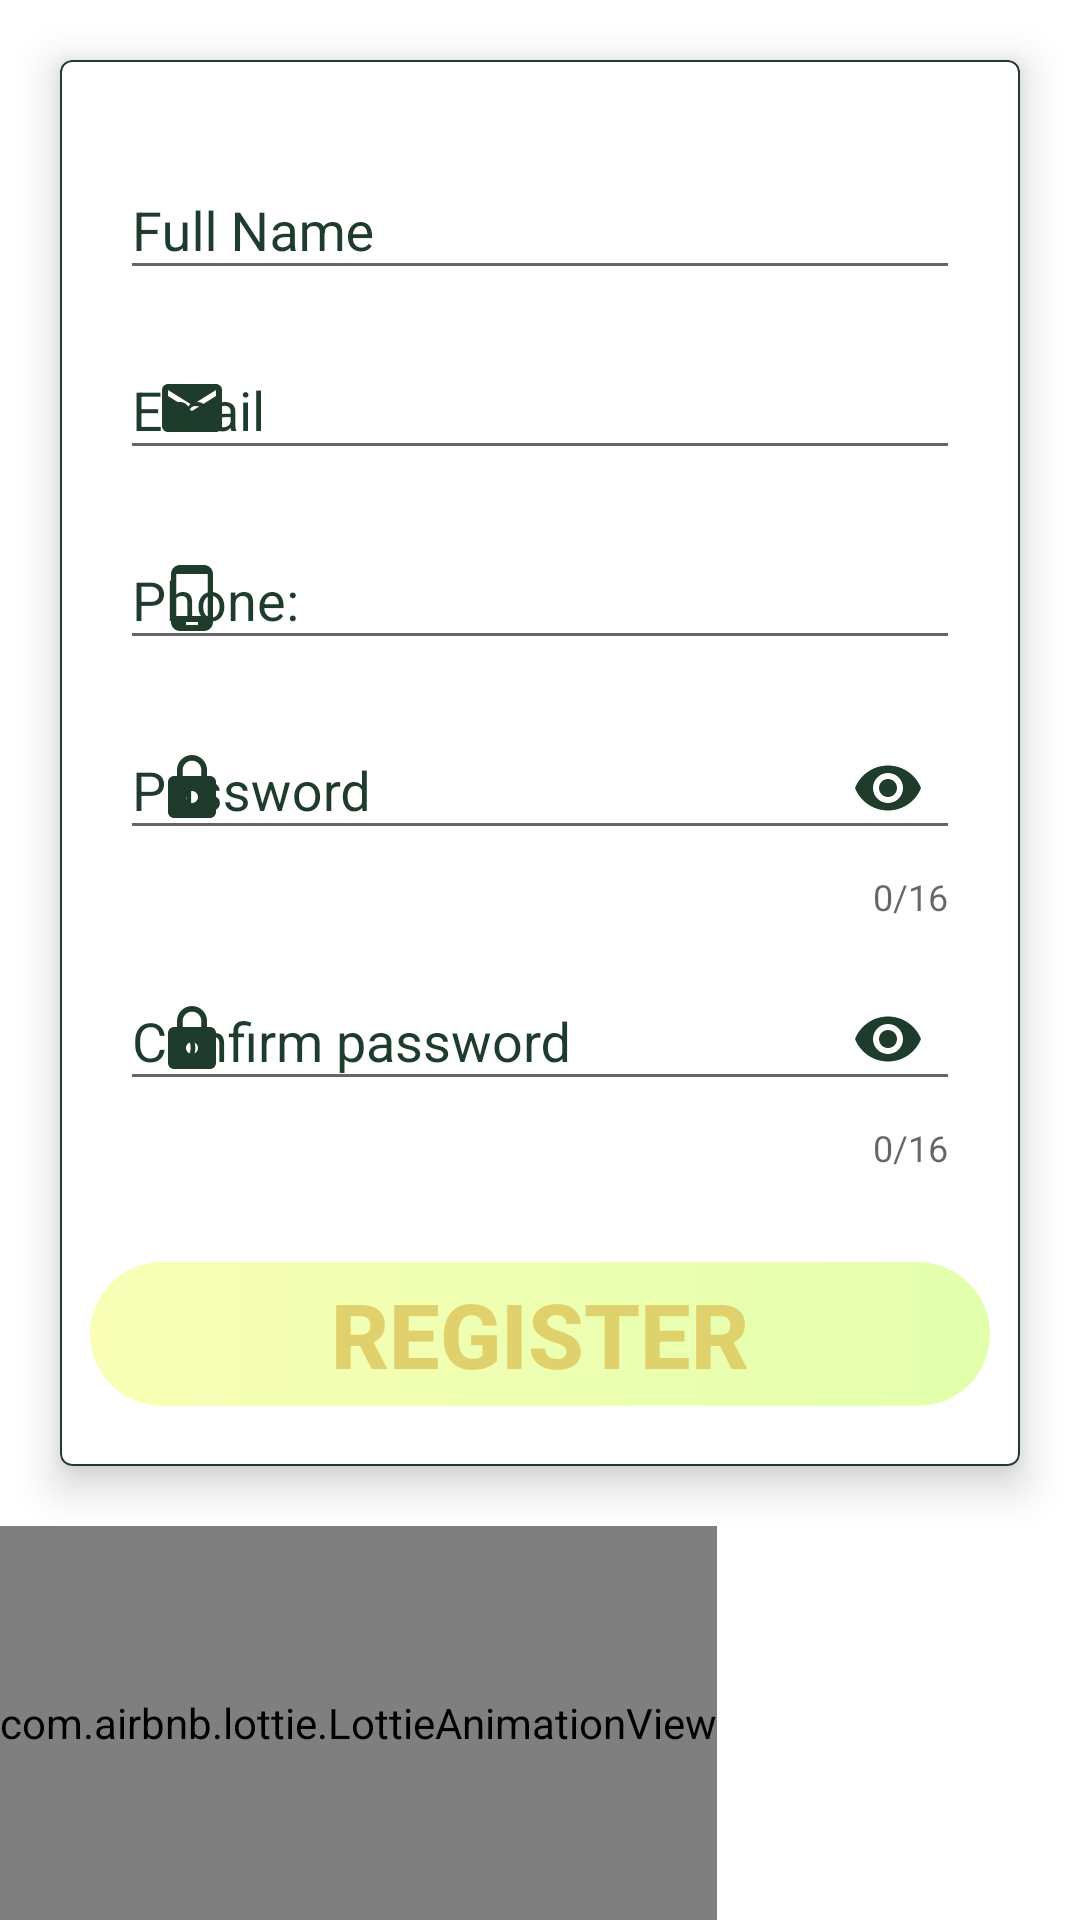

Reconstruct the res/layout file that produces this screen, plus the resources it refers to.
<!-- AndroidManifest.xml: application theme Theme.GraduationProject -->
<!-- res/layout/activity_register.xml -->
<LinearLayout xmlns:android="http://schemas.android.com/apk/res/android"
    xmlns:app="http://schemas.android.com/apk/res-auto"
    android:layout_width="match_parent"
    android:layout_height="match_parent"
    android:background="@color/white"
    android:orientation="vertical">

    <com.google.android.material.card.MaterialCardView
        android:layout_width="match_parent"
        android:layout_height="wrap_content"
        android:layout_margin="@dimen/size_text_small"
        app:cardCornerRadius="4dp"
        app:cardElevation="8dp"
        app:strokeColor="@color/green"
        app:strokeWidth=".5dp">

        <LinearLayout
            android:layout_width="match_parent"
            android:layout_height="wrap_content"
            android:clipChildren="false"
            android:clipToPadding="false"
            android:orientation="vertical"
            android:padding="@dimen/size_text_small">

            <com.google.android.material.textfield.TextInputLayout
                android:id="@+id/ful_name_til_reg"
                android:layout_width="match_parent"
                android:layout_height="wrap_content"
                android:layout_marginTop="10dp"
                android:textColor="@color/green"
                android:textColorHighlight="@color/green"
                android:textColorHint="@color/green"
                android:textColorLink="@color/green"
                app:boxBackgroundMode="outline"
                app:endIconMode="clear_text"
                app:startIconDrawable="@drawable/round_account_circle_24"
                app:endIconTint="@color/yallow"
                app:startIconTint="@color/green">

                <com.google.android.material.textfield.TextInputEditText
                    android:id="@+id/ful_name_ET_reg"
                    android:layout_width="match_parent"
                    android:layout_height="wrap_content"
                    android:hint="@string/full_name"
                    android:inputType="text" />

            </com.google.android.material.textfield.TextInputLayout>

            <com.google.android.material.textfield.TextInputLayout
                android:id="@+id/email_til_reg"
                android:layout_width="match_parent"
                android:layout_height="wrap_content"
                android:layout_marginTop="10dp"
                android:textColor="@color/green"
                android:textColorHighlight="@color/green"
                android:textColorHint="@color/green"
                android:textColorLink="@color/green"
                app:boxBackgroundMode="outline"
                app:endIconMode="clear_text"
                app:placeholderText="ex:abc@def.com"
                app:placeholderTextColor="@color/yallow"
                app:startIconDrawable="@drawable/email_icon"
                app:startIconTint="@color/green"
                app:endIconTint="@color/yallow">

                <com.google.android.material.textfield.TextInputEditText
                    android:id="@+id/email_ET_reg"
                    android:layout_width="match_parent"
                    android:layout_height="wrap_content"
                    android:hint="@string/EMAIL"
                    android:inputType="textEmailAddress" />

            </com.google.android.material.textfield.TextInputLayout>

            <com.google.android.material.textfield.TextInputLayout
                android:id="@+id/phone_til_reg"
                android:layout_width="match_parent"
                android:layout_height="wrap_content"
                android:layout_marginTop="10dp"
                android:textColor="@color/green"
                app:placeholderText="+962xxxxxxxx"
                android:textColorHighlight="@color/green"
                android:textColorHint="@color/green"
                android:textColorLink="@color/green"
                app:boxBackgroundMode="outline"
                app:endIconMode="clear_text"
                app:startIconDrawable="@drawable/baseline_phone_android_24"
                app:endIconTint="@color/yallow"
                app:startIconTint="@color/green">

                <com.google.android.material.textfield.TextInputEditText
                    android:id="@+id/phone_ET_reg"
                    android:layout_width="match_parent"
                    android:layout_height="wrap_content"
                    android:hint="@string/phone"
                    android:inputType="phone" />
            </com.google.android.material.textfield.TextInputLayout>

            <com.google.android.material.textfield.TextInputLayout
                android:id="@+id/pass_til_reg"
                android:layout_width="match_parent"
                android:layout_height="wrap_content"
                android:layout_marginTop="10dp"
                android:textColor="@color/green"
                android:textColorHighlight="@color/green"
                android:textColorHint="@color/green"
                android:textColorLink="@color/green"
                app:boxBackgroundMode="outline"
                app:boxStrokeColor="@color/green"
                app:counterEnabled="true"
                app:counterMaxLength="16"
                app:passwordToggleEnabled="true"
                app:passwordToggleTint="@color/green"
                app:startIconDrawable="@drawable/baseline_lock_24"
                app:startIconTint="@color/green">

                <com.google.android.material.textfield.TextInputEditText
                    android:id="@+id/pass_ET_reg"
                    android:layout_width="match_parent"
                    android:layout_height="wrap_content"
                    android:hint="@string/PASSWORD"
                    android:inputType="textPassword"
                    android:maxLength="16" />
            </com.google.android.material.textfield.TextInputLayout>

            <com.google.android.material.textfield.TextInputLayout
                android:id="@+id/conf_pass_til_reg"
                android:layout_width="match_parent"
                android:layout_height="wrap_content"
                android:layout_marginTop="10dp"
                android:textColor="@color/green"
                android:textColorHighlight="@color/green"
                android:textColorHint="@color/green"
                android:textColorLink="@color/green"
                app:boxBackgroundMode="outline"
                app:boxStrokeColor="@color/green"
                app:counterEnabled="true"
                app:counterMaxLength="16"
                app:passwordToggleEnabled="true"
                app:passwordToggleTint="@color/green"
                app:startIconDrawable="@drawable/baseline_lock_24"
                app:startIconTint="@color/green">

                <com.google.android.material.textfield.TextInputEditText
                    android:id="@+id/conf_pass_ET_reg"
                    android:layout_width="match_parent"
                    android:layout_height="wrap_content"
                    android:hint="@string/confirm_password"
                    android:inputType="textPassword"
                    android:maxLength="16" />
            </com.google.android.material.textfield.TextInputLayout>


            <Button
                android:id="@+id/btn_register_in_app"
                style="@style/custom_btn"
                android:background="@drawable/border"
                android:enabled="false"
                android:shadowColor="@null"
                android:text="@string/register" />
        </LinearLayout>

    </com.google.android.material.card.MaterialCardView>

    <com.airbnb.lottie.LottieAnimationView
        android:id="@+id/animationBee"
        android:layout_width="wrap_content"
        android:layout_height="match_parent"
        app:lottie_autoPlay="true"
        app:lottie_loop="true"
        app:lottie_rawRes="@raw/bee" />

</LinearLayout>
<!-- resources referenced by this layout -->
<resources>
  <color name="green">#1E3B2C</color>
  <color name="white">#FFFFFFFF</color>
  <color name="yallow">#cbdcc55b</color>
  <dimen name="size_text_small">20sp</dimen>
  <!-- drawable baseline_phone_android_24 (drawable) -->
  <vector android:height="24dp" android:tint="#0F441C"
      android:viewportHeight="24" android:viewportWidth="24"
      android:width="24dp" xmlns:android="http://schemas.android.com/apk/res/android">
      <path android:fillColor="@android:color/white" android:pathData="M16,1L8,1C6.34,1 5,2.34 5,4v16c0,1.66 1.34,3 3,3h8c1.66,0 3,-1.34 3,-3L19,4c0,-1.66 -1.34,-3 -3,-3zM14,21h-4v-1h4v1zM17.25,18L6.75,18L6.75,4h10.5v14z"/>
  </vector>
  <!-- drawable email_icon (drawable) -->
  <vector android:height="24dp" android:tint="@color/yallow"
      android:viewportHeight="24" android:viewportWidth="24"
      android:width="24dp" xmlns:android="http://schemas.android.com/apk/res/android">
      <path android:fillColor="@android:color/white" android:pathData="M20,4L4,4c-1.1,0 -1.99,0.9 -1.99,2L2,18c0,1.1 0.9,2 2,2h16c1.1,0 2,-0.9 2,-2L22,6c0,-1.1 -0.9,-2 -2,-2zM20,8l-8,5 -8,-5L4,6l8,5 8,-5v2z"/>
  </vector>
  <string name="EMAIL">Email</string>
  <string name="PASSWORD">Password</string>
  <string name="confirm_password">Confirm password</string>
  <string name="full_name">Full Name</string>
  <string name="phone">Phone: </string>
  <string name="register">Register</string>
  <style name="custom_btn">
         <item name="android:layout_width">@dimen/width</item> 
          <item name="android:layout_height">wrap_content</item>
          <item name="android:layout_gravity">center</item>
          <item name="android:shadowColor">@null</item>
          <item name="android:layout_marginTop">@dimen/mar_medium</item>
          <item name="android:textColor">@color/btn_click_txt_color</item>
          <item name="android:textSize">@dimen/size_text_med</item>
          <item name="android:textStyle">bold</item>
          <item name="android:clipChildren">false</item>
      </style>
  <style name="Theme.GraduationProject" parent="Theme.AppCompat.Light.NoActionBar">
          
          <item name="colorPrimary">@color/purple_500</item>
          <item name="colorPrimaryVariant">@color/purple_700</item>
          <item name="colorOnPrimary">@color/white</item>
          
          <item name="colorSecondary">@color/teal_200</item>
          <item name="colorSecondaryVariant">@color/teal_700</item>
          <item name="colorOnSecondary">@color/black</item>
          
          <item name="android:statusBarColor">?attr/colorPrimaryVariant</item>
          
      </style>
  <dimen name="mar_big">60dp</dimen>
  <color name="Light_yallow">#F9FFB6</color>
  <color name="light_green">#E2FFAC</color>
  <!-- drawable presses (drawable) -->
  <?xml version="1.0" encoding="utf-8"?>
  
  <selector xmlns:android="http://schemas.android.com/apk/res/android">
          <item>
                  <shape  android:shape="rectangle">
                      <corners android:radius="20dp"/>
                      <gradient
                          android:startColor="@color/white"
                          android:endColor="@color/white"
                          android:centerColor="@color/light_green"/></shape></item>
  </selector>
  <dimen name="width">300dp</dimen>
  <dimen name="mar_medium">30dp</dimen>
  <dimen name="size_text_med">30sp</dimen>
  <color name="purple_500">#cbdcc55b</color>
  <color name="purple_700">#1E3B2C</color>
  <color name="teal_200">#FF03DAC5</color>
  <color name="teal_700">#FF018786</color>
  <color name="black">#FF000000</color>
</resources>
